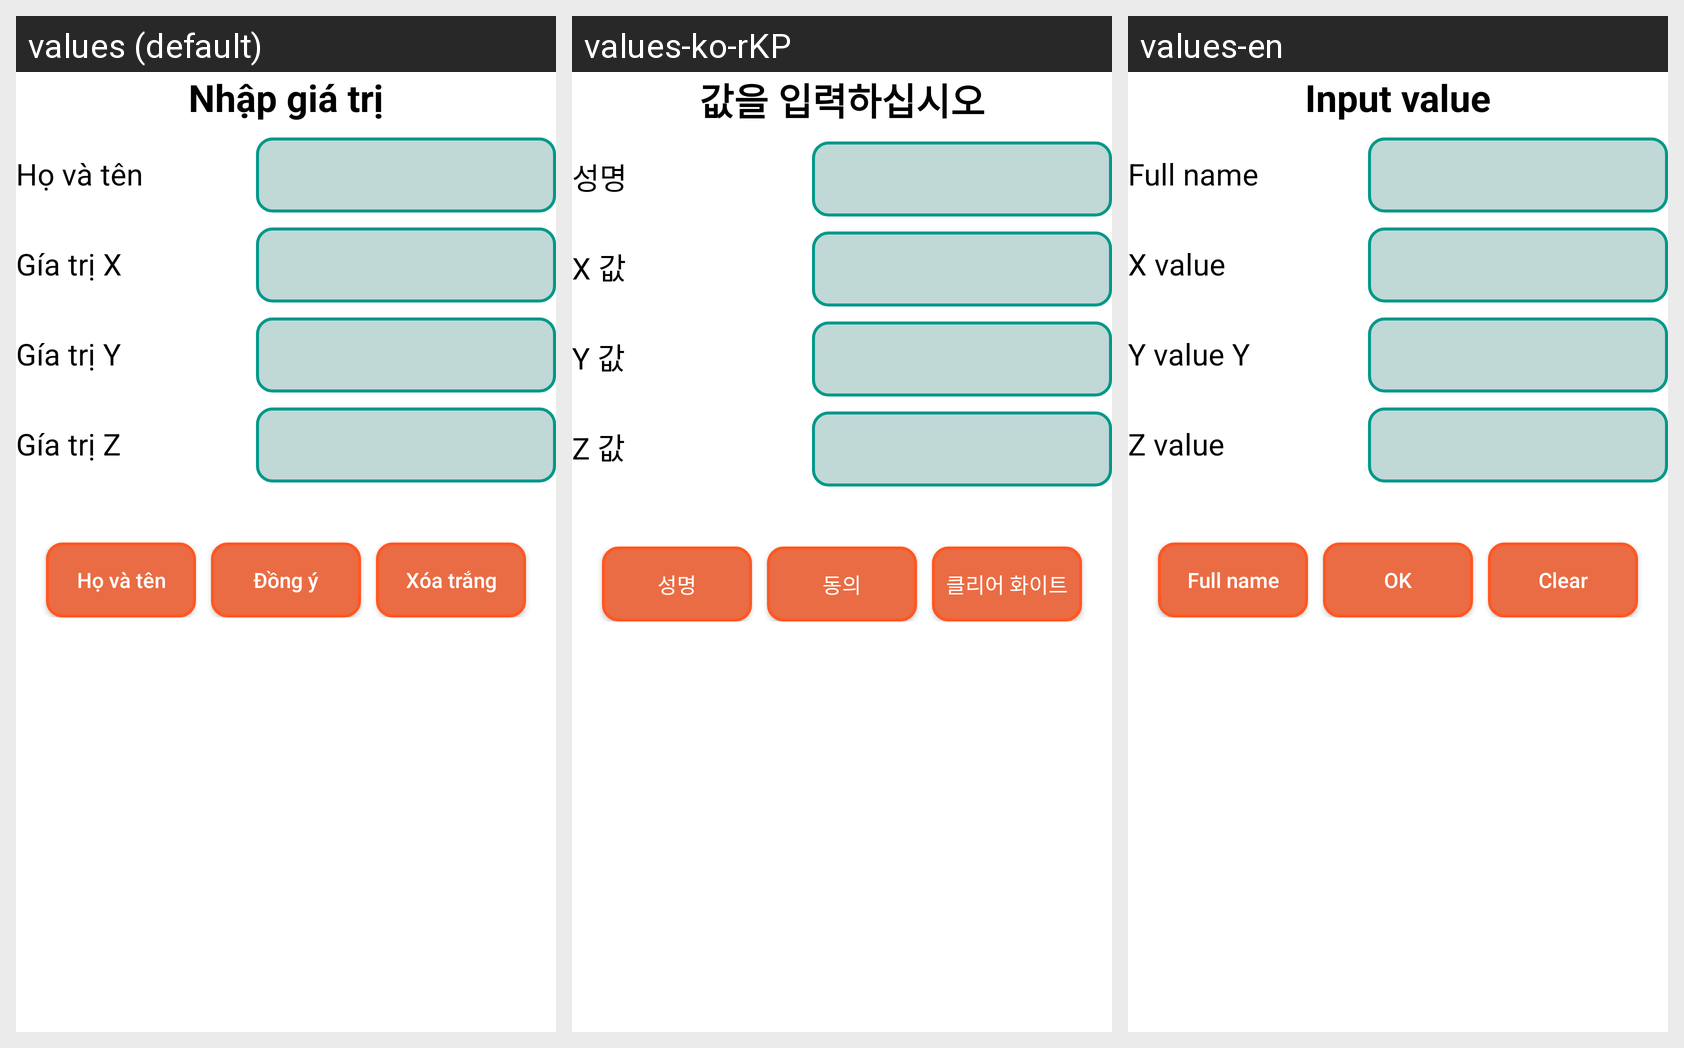

The same Android screen rendered under several of its app's locales, left to right. List the strings drawn on it with the default value and each locale's translation.
Android screen res/layout/activity_main.xml rendered under 3 locales, left to right: values (default), values-ko-rKP, values-en. Device: Nexus 5 (rendered at 1080×1920; each locale shown at half size, 540×960, under a caption strip naming it); theme Theme.1914775_DinhTrongDat.
Strings drawn on this screen, with the default value and each locale's value (text and hints the layout hard-codes, and strings that could not be matched under every locale, appear in the picture but are not listed):

app_value
  values: Nhập giá trị
  values-ko-rKP: 값을 입력하십시오
  values-en: Input value

app_fullname
  values: Họ và tên
  values-ko-rKP: 성명
  values-en: Full name

app_X
  values: Gía trị X
  values-ko-rKP: X 값
  values-en: X value

app_Y
  values: Gía trị Y
  values-ko-rKP: Y 값
  values-en: Y value Y 

app_Z
  values: Gía trị Z
  values-ko-rKP: Z 값
  values-en: Z value

app_ok
  values: Đồng ý
  values-ko-rKP: 동의
  values-en: OK

app_clear
  values: Xóa trắng
  values-ko-rKP: 클리어 화이트
  values-en: Clear
